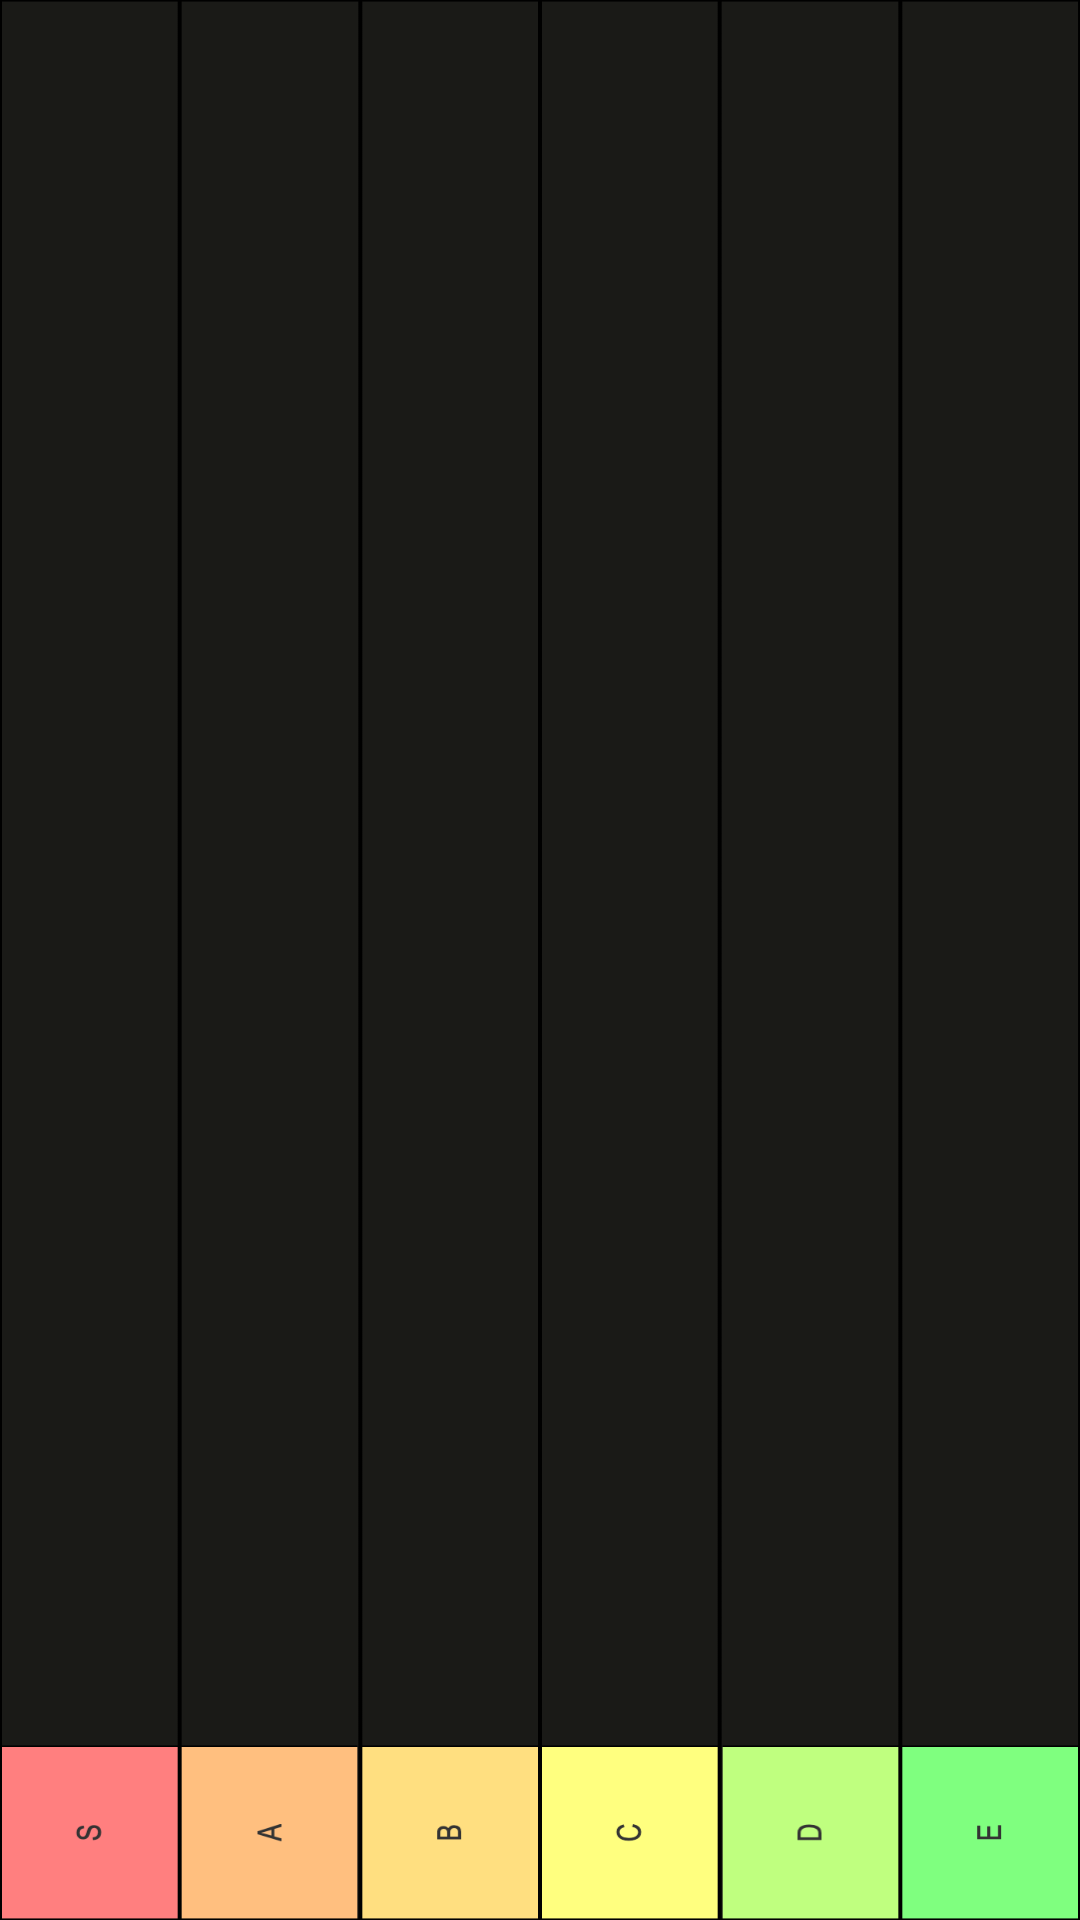

Layout XML and referenced resources for this Android screen:
<!-- AndroidManifest.xml: application theme Theme.Material3.Light -->
<!-- res/layout/activity_principal_page.xml -->
<?xml version="1.0" encoding="utf-8"?>
<LinearLayout xmlns:android="http://schemas.android.com/apk/res/android"
    xmlns:app="http://schemas.android.com/apk/res-auto"
    xmlns:tools="http://schemas.android.com/tools"
    android:layout_width="match_parent"
    android:layout_height="match_parent"
    android:orientation="horizontal"
    android:background="@drawable/tier"
    tools:context=".PrincipalPage">

    <ScrollView
        android:id="@+id/col1_container"
        android:layout_width="0dp"
        android:layout_height="match_parent"
        android:layout_weight="1">

        <LinearLayout
            android:id="@+id/col1_linear_layout"
            android:layout_width="match_parent"
            android:layout_height="wrap_content"
            android:orientation="vertical"
            android:minHeight="200dp" />

    </ScrollView>

    <ScrollView
        android:id="@+id/col2_container"
        android:layout_width="0dp"
        android:layout_height="match_parent"
        android:layout_weight="1">

        <LinearLayout
            android:id="@+id/col2_linear_layout"
            android:layout_width="match_parent"
            android:layout_height="wrap_content"
            android:orientation="vertical"
            android:minHeight="200dp" />

    </ScrollView>

    <ScrollView
        android:id="@+id/col3_container"
        android:layout_width="0dp"
        android:layout_height="match_parent"
        android:layout_weight="1">

        <LinearLayout
            android:id="@+id/col3_linear_layout"
            android:layout_width="match_parent"
            android:layout_height="wrap_content"
            android:orientation="vertical"
            android:minHeight="200dp" />

    </ScrollView>

    <ScrollView
        android:id="@+id/col4_container"
        android:layout_width="0dp"
        android:layout_height="match_parent"
        android:layout_weight="1">

        <LinearLayout
            android:id="@+id/col4_linear_layout"
            android:layout_width="match_parent"
            android:layout_height="wrap_content"
            android:orientation="vertical"
            android:minHeight="200dp" />

    </ScrollView>

    <ScrollView
        android:id="@+id/col5_container"
        android:layout_width="0dp"
        android:layout_height="match_parent"
        android:layout_weight="1">

        <LinearLayout
            android:id="@+id/col5_linear_layout"
            android:layout_width="match_parent"
            android:layout_height="wrap_content"
            android:orientation="vertical"
            android:minHeight="200dp" />

    </ScrollView>

    <ScrollView
        android:id="@+id/col6_container"
        android:layout_width="0dp"
        android:layout_height="match_parent"
        android:layout_weight="1">
        <LinearLayout
            android:id="@+id/col6_linear_layout"
            android:layout_width="match_parent"
            android:layout_height="wrap_content"
            android:orientation="vertical"
            android:minHeight="200dp" />

    </ScrollView>
</LinearLayout>
<!-- resources referenced by this layout -->
<resources>
  <!-- drawable tier: png bitmap (drawable-v24, 20548 bytes) -->
</resources>
